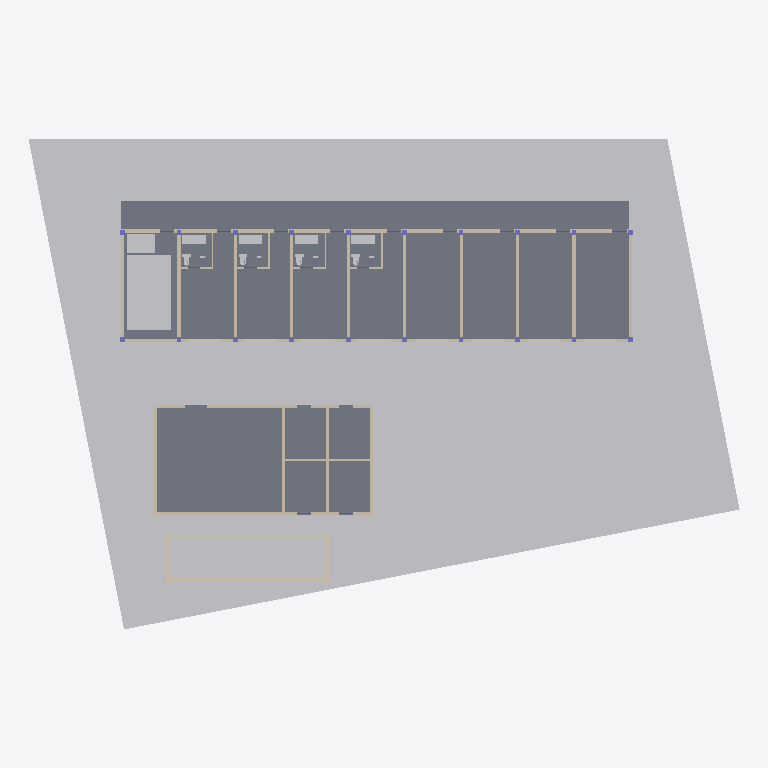
Plan cut of the same IFC building model at storey 'RDC' (level 0.00 m, cut at 1.40 m), seen from above with north up, elements coloured by IFC class: 31 walls (beige), 17 other elements (light grey), 2 slabs (grey). Cut surfaces are drawn darker.
Extent 45.4 m × 31.3 m × 8.0 m (x, y, z). Storeys (3): RDC at 0.00 m; R+1 at 3.30 m; Toiture technique - non occupee at 6.60 m. Elements (229): 59 IfcWall, 48 IfcBuildingElementProxy, 40 IfcColumn, 36 IfcFurnishingElement, 35 IfcDoor, 8 IfcSlab, 3 IfcRailing.

HEADER;
FILE_DESCRIPTION(('ViewDefinition [CoordinationView]'),'2;1');
FILE_NAME('','2026-10-31T15:40:34',(''),(''),'IfcOpenShell 0.8.0','IfcOpenShell 0.8.0','');
FILE_SCHEMA(('IFC4'));
ENDSEC;
DATA;
#1=IFCPROJECT('3LLqvAkjTOb88DanigUi2n',$,'3431 - Jacques Ville - C-R1 - 31 octobre 2026',$,$,$,$,(#10),#5);
#13=IFCSITE('3P_KJSsijMRRKif5j94Qlk',$,'Lot 2511 - ilot 225 - 1120 m2 declares',$,$,$,$,$,$,$,$,$,$,$);
#14=IFCBUILDING('07ZgqnmgfK0evckNY7NAjC',$,'Le Jardin du Onze - R+1',$,$,$,$,$,$,$,$,$);
#17=IFCBUILDINGSTOREY('18QqujahrNG81J3g4h_PZ1',$,'RDC',$,$,$,$,$,$,0.0);
#19=IFCBUILDINGSTOREY('1Z3jpBK8bKo8Buoda$k90q',$,'R+1',$,$,$,$,$,$,3.3);
#20=IFCBUILDINGSTOREY('28stQ56hbGq8uAw$VROhJd',$,'Toiture technique - non occupee',$,$,$,$,$,$,6.6);
#47=IFCBUILDINGELEMENTPROXY('1wceCNWibNef9JNeyBS2Dh',$,'Terrain - limite source',$,$,#75,#60,$,$);
#76=IFCSLAB('3H_z3CWe9V6QPPnjM9rk81',$,'Dalle 0',$,$,#103,#89,$,.FLOOR.);
#182=IFCSLAB('2x4yXZ1JnKMQvOllk_Ti1k',$,'Pavillon sol',$,$,#209,#195,$,$);
#8159=IFCBUILDINGELEMENTPROXY('0paXTMqU9JO8a6Vu0uv9XI',$,'Soccer cage loisir 12 x 7 m',$,$,#8186,#8172,$,$);
#8019=IFCBUILDINGELEMENTPROXY('1Y0N4AYI5NKfDdR8Dvuomt',$,'Eau piscine',$,$,#8046,#8032,$,$);
#8187=IFCBUILDINGELEMENTPROXY('0_lzXrzaPT69FBRmsNjifz',$,'Foot pong - emprise reservee 6 x 3.5 m',$,$,#8214,#8200,$,$);
#8243=IFCBUILDINGELEMENTPROXY('2WC2VpC4HHlvOFRbffnCQb',$,'Depose / livraison',$,$,#8270,#8256,$,$);
#7665=IFCBUILDINGELEMENTPROXY('3JTB0b5ebSU996Q9UTBhuK',$,'E1 : escalier a deux volees - bloc manquant',$,$,#7692,#7678,$,$);
#7789=IFCBUILDINGELEMENTPROXY('2QofTrBCnPaub_YO_y9TSr',$,'E2 secours - bloc manquant',$,$,#7816,#7802,$,$);
#8215=IFCBUILDINGELEMENTPROXY('2B1z4LxGXR3vGRRv$kfCLq',$,'Local technique',$,$,#8242,#8228,$,$);
#238=IFCWALL('3_9TTjIIvLc9_ZKEyu3rrl',$,'Facade jardin',$,$,#265,#251,$,$);
#266=IFCWALL('0Kn8KR4vrI0fY7ezu7jdUh',$,'Facade coursive',$,$,#293,#279,$,$);
#1582=IFCWALL('1tZnu0Lm1Nyh8flInjyqYy',$,'Pavillon',$,$,#1609,#1595,$,$);
#7696=IFCBUILDINGELEMENTPROXY('0gwKjNw89Qcv4ipVxiaECn',$,'Reserve elevateur - a etudier',$,$,#7723,#7709,$,$);
#1610=IFCWALL('1c1GlNDwXVPh5SGrHAEzPm',$,'Pavillon',$,$,#1637,#1623,$,$);
#8047=IFCWALL('0Es6kTaaTQ6vEp3Xsr4tR2',$,'Paroi bassin indicative',$,$,#8074,#8060,$,$);
#8075=IFCWALL('17TiGSu1XMrRHbosj9HtsG',$,'Paroi bassin indicative',$,$,#8102,#8088,$,$);
#322=IFCWALL('0ULAV0hyTVYP7dgWG_5pqz',$,'Refend / pignon',$,$,#349,#335,$,$);
#518=IFCWALL('0iPyQcGyfLRhml9T_EFK1U',$,'Refend / pignon',$,$,#545,#531,$,$);
#1638=IFCWALL('1x2Adi_75VmfHLFaD4AarW',$,'Pavillon',$,$,#1665,#1651,$,$);
#1666=IFCWALL('1Vhnyy1u1NrwY4s8N$veqf',$,'Pavillon',$,$,#1693,#1679,$,$);
#1694=IFCWALL('3OOr9Y9aTGY9zSPEaElw6H',$,'Pavillon refend',$,$,#1721,#1707,$,$);
#1722=IFCWALL('3oKJSRSYzSQeYtdY6hNAqA',$,'Pavillon refend',$,$,#1749,#1735,$,$);
#294=IFCWALL('0ZpgM3Ik1T6vZaQJYT9FWp',$,'Refend / pignon',$,$,#321,#307,$,$);
#350=IFCWALL('1DmaGdoK1J3xIqp1tafb4k',$,'Refend / pignon',$,$,#377,#363,$,$);
#378=IFCWALL('2bnG48SR5GRA1BH1p0EPRb',$,'Refend / pignon',$,$,#405,#391,$,$);
#406=IFCWALL('18sbLbR2DNwf_pn6SuA3Qu',$,'Refend / pignon',$,$,#433,#419,$,$);
#434=IFCWALL('22bBvVrEzO4RCzgr3hLamH',$,'Refend / pignon',$,$,#461,#447,$,$);
#490=IFCWALL('14d2pXjx1S59mxN5wKQoOz',$,'Refend / pignon',$,$,#517,#503,$,$);
#462=IFCWALL('2DA$EztjfT8uiqQrzGKYNo',$,'Refend / pignon',$,$,#489,#475,$,$);
#546=IFCWALL('1meOrDuMrK0ObmiqewmmIm',$,'Refend / pignon',$,$,#573,#559,$,$);
#12842=IFCFURNISHINGELEMENT('35TyLF0OTTXQfyfKEYCrr9',$,'RDF-IFC-MEUBLE-VASQUE CH01',$,$,#12853,#12843,$);
#12995=IFCFURNISHINGELEMENT('0XWcoNyYXH_h_gUAFK5Ae8',$,'RDF-IFC-MEUBLE-VASQUE CH04',$,$,#13006,#12996,$);
#12893=IFCFURNISHINGELEMENT('3D6Hgi1$zMVfafK_NUuvuR',$,'RDF-IFC-MEUBLE-VASQUE CH02',$,$,#12904,#12894,$);
#12944=IFCFURNISHINGELEMENT('2oOkPV595JYgCNh$jEYj2F',$,'RDF-IFC-MEUBLE-VASQUE CH03',$,$,#12955,#12945,$);
#1750=IFCWALL('0owO0RcTXIiPo3uESSXSoU',$,'Pavillon refend',$,$,#1777,#1763,$,$);
#8103=IFCWALL('3G4dfd47DP081oGnyaVL7j',$,'Paroi bassin indicative',$,$,#8130,#8116,$,$);
#8131=IFCWALL('3NklLrNk9G0houeMF01Mm6',$,'Paroi bassin indicative',$,$,#8158,#8144,$,$);
#12961=IFCFURNISHINGELEMENT('0bDA8JvcPTnBAH0WBeH8uq',$,'RDF-IFC-WC-SUSPENDU CH03',$,$,#12972,#12962,$);
#13012=IFCFURNISHINGELEMENT('1uJMEB38PV49DyOjjv4ef8',$,'RDF-IFC-WC-SUSPENDU CH04',$,$,#13023,#13013,$);
#12910=IFCFURNISHINGELEMENT('166hWGPh5R_uankmCETCZW',$,'RDF-IFC-WC-SUSPENDU CH02',$,$,#12921,#12911,$);
#658=IFCWALL('2cU_ph1V5JrekPeC3t6O8U',$,'Cloison SdE',$,$,#685,#671,$,$);
#770=IFCWALL('0q4O85TxTP7RVzMvC3jrH7',$,'Cloison SdE',$,$,#797,#783,$,$);
#12859=IFCFURNISHINGELEMENT('1h2NwCxfLSCQ0A_UztI61y',$,'RDF-IFC-WC-SUSPENDU CH01',$,$,#12870,#12860,$);
#742=IFCWALL('3kWyMZEc5IKPCkz_SKz$xy',$,'Cloison SdE',$,$,#769,#755,$,$);
#630=IFCWALL('1Rhc$cWDDKFB93T9sopfGK',$,'Cloison SdE',$,$,#657,#643,$,$);
#574=IFCWALL('3_$LdnHIjH9QnsAMkUG8z0',$,'Cloison SdE',$,$,#601,#587,$,$);
#686=IFCWALL('3$JDlVSwXRdOOjrDq6PHJ6',$,'Cloison SdE',$,$,#713,#699,$,$);
#602=IFCWALL('2ZJExHR$HP99_jGJQRHjhV',$,'Cloison SdE',$,$,#629,#615,$,$);
#714=IFCWALL('2btwxaJZbMqfvI62ZczvzI',$,'Cloison SdE',$,$,#741,#727,$,$);
ENDSEC;
